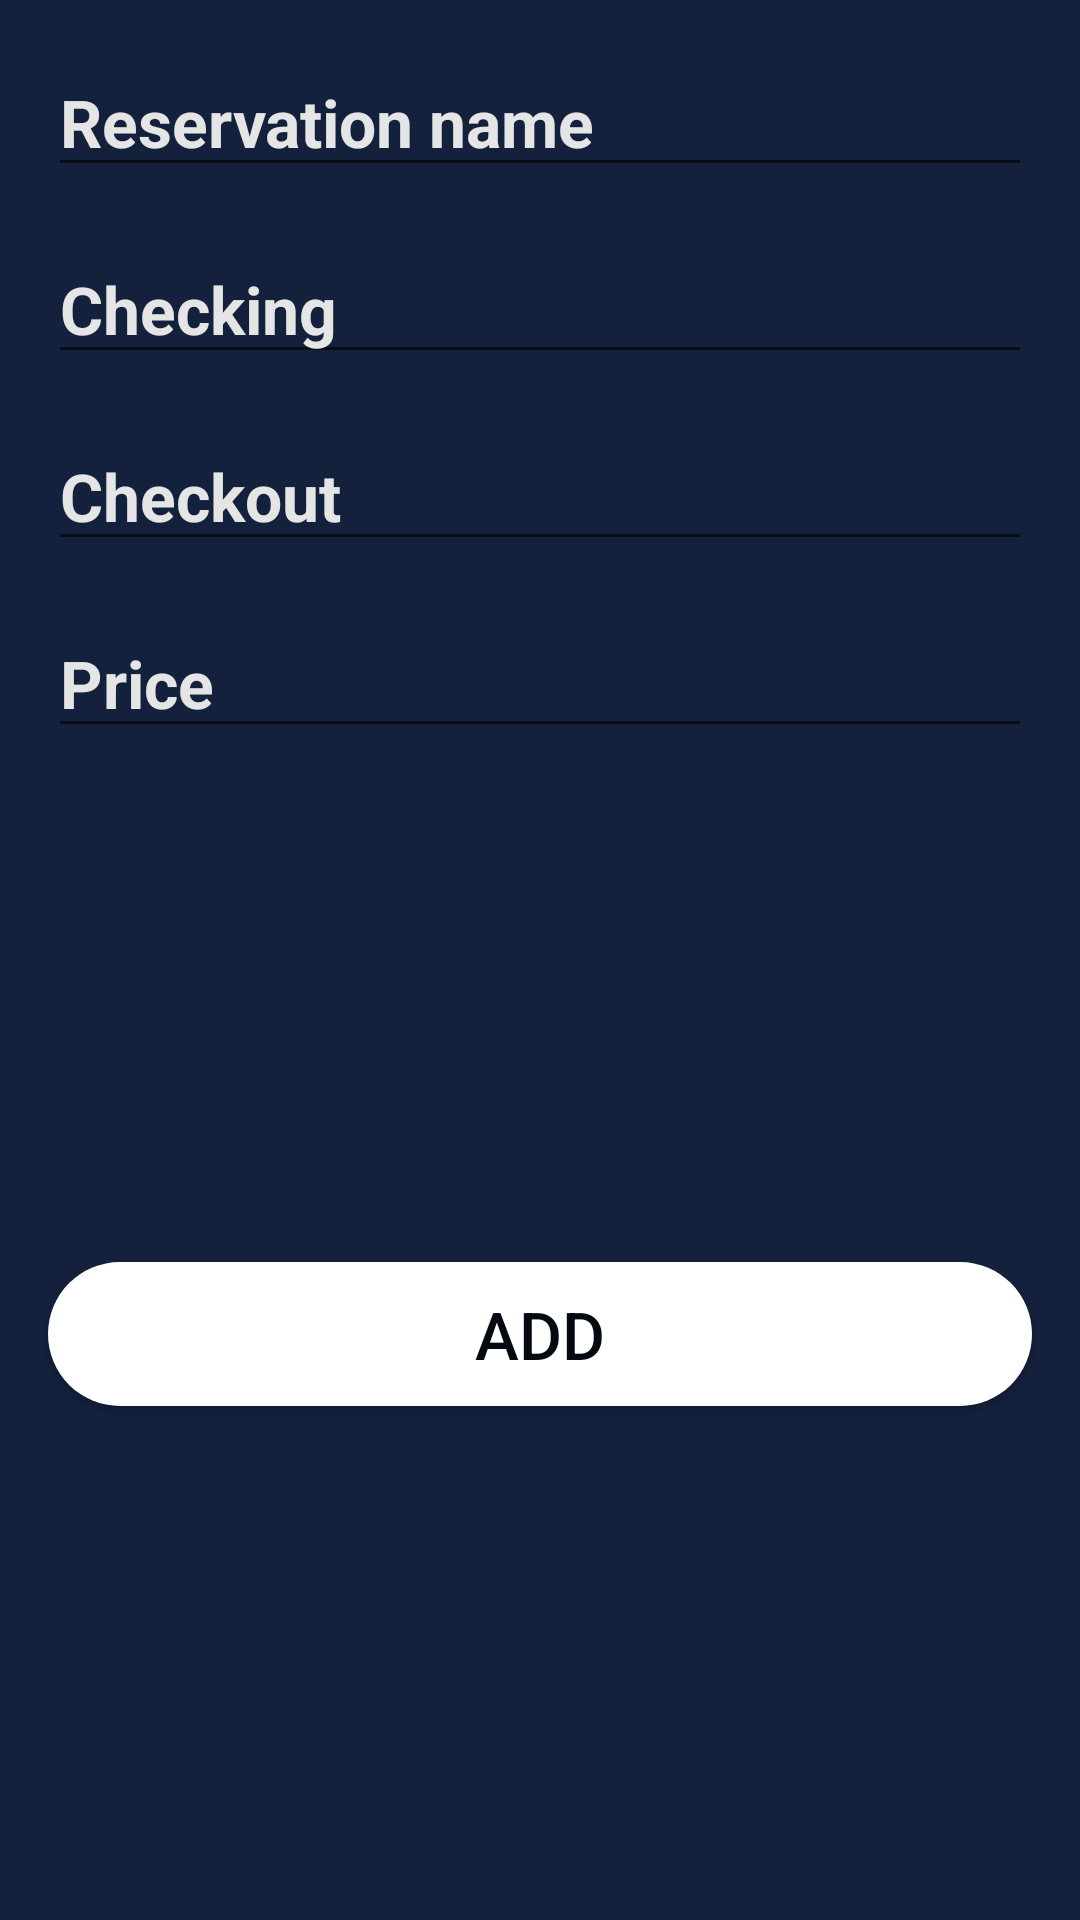

Android layout source for this screen:
<!-- AndroidManifest.xml: application theme Theme.HotelReservation -->
<!-- res/layout/activity_add_reservation.xml -->
<?xml version="1.0" encoding="utf-8"?>
<androidx.constraintlayout.widget.ConstraintLayout xmlns:android="http://schemas.android.com/apk/res/android"
    xmlns:app="http://schemas.android.com/apk/res-auto"
    xmlns:tools="http://schemas.android.com/tools"
    android:layout_width="match_parent"
    android:layout_height="match_parent"
    tools:context=".view.AddReservation"
    android:background="@color/Oxford_Blue"
    >


    <EditText
        style="@style/MainEditTextStyle"
        android:textColorHint="@color/Platinum"
        android:id="@+id/reservation_name_edittext"
        android:layout_width="0dp"
        android:layout_height="wrap_content"
        android:layout_margin="16dp"
        android:ems="10"
        android:hint="@string/reservation_name_hint_text"
        android:inputType="textPersonName"
        app:layout_constraintEnd_toEndOf="parent"
        app:layout_constraintStart_toStartOf="parent"
        app:layout_constraintTop_toTopOf="parent" />

    <EditText
        android:textColorHint="@color/Platinum"
        style="@style/MainEditTextStyle"

        android:id="@+id/reservation_checking_edittext"
        android:focusable="false"
        android:focusableInTouchMode="false"
        android:inputType="none"
        android:layout_width="0dp"
        android:layout_height="wrap_content"
        android:layout_margin="16dp"
        android:ems="10"
        android:hint="@string/checking_hint_text"

        app:layout_constraintEnd_toEndOf="parent"
        app:layout_constraintStart_toStartOf="parent"
        app:layout_constraintTop_toBottomOf="@+id/reservation_name_edittext" />

    <EditText
        style="@style/MainEditTextStyle"
        android:textColorHint="@color/Platinum"
        android:id="@+id/reservation_checkout_edittext"
        android:layout_width="0dp"
        android:layout_height="wrap_content"
        android:layout_margin="16dp"
        android:ems="10"
        android:hint="@string/checkout_hint_text"
        android:focusable="false"
        android:focusableInTouchMode="false"
        android:inputType="none"
        app:layout_constraintEnd_toEndOf="parent"
        app:layout_constraintStart_toStartOf="parent"
        app:layout_constraintTop_toBottomOf="@+id/reservation_checking_edittext" />












    <EditText
        style="@style/MainEditTextStyle"
        android:textColorHint="@color/Platinum"
        android:id="@+id/reservation_price_edittext"
        android:layout_width="0dp"
        android:layout_height="wrap_content"
        android:layout_margin="16dp"
        android:ems="10"
        android:hint="Price"
        android:inputType="numberDecimal"
        app:layout_constraintEnd_toEndOf="parent"
        app:layout_constraintStart_toStartOf="parent"
        app:layout_constraintTop_toBottomOf="@+id/reservation_checkout_edittext" />

    <androidx.appcompat.widget.AppCompatButton
        style="@style/MainButtonStyle"
        android:id="@+id/add_button"
        android:layout_width="0dp"
        android:layout_height="wrap_content"
        android:layout_margin="16dp"
        android:text="Add"
        app:layout_constraintBottom_toBottomOf="parent"
        app:layout_constraintEnd_toEndOf="parent"
        app:layout_constraintStart_toStartOf="parent"
        app:layout_constraintTop_toBottomOf="@+id/reservation_price_edittext" />
</androidx.constraintlayout.widget.ConstraintLayout>
<!-- resources referenced by this layout -->
<resources>
  <color name="Oxford_Blue">#14213D</color>
  <color name="Platinum">#E5E5E5</color>
  <color name="teal_200">#FF03DAC5</color>
  <string name="checking_hint_text">Checking</string>
  <string name="checkout_hint_text">Checkout</string>
  <string name="reservation_details_textview_text">Reservation details</string>
  <string name="reservation_name_hint_text">Reservation name</string>
  <style name="MainButtonStyle">
          <item name="android:background">@drawable/button_bg</item>
  
          <item name="android:textColor">@color/Rich_Black1</item>
          <item name="android:src">@drawable/ic_add</item>
          <item name="android:textSize">22sp</item>
          <item name="android:textAlignment">center</item>
  
      </style>
  <style name="MainEditTextStyle">
  
          <item name="android:textColor">@color/white</item>
          <item name="android:textStyle">bold</item>
          <item name="android:textSize">22sp</item>
          <item name="hintTextColor">@color/white</item>
      </style>
  <style name="Theme.HotelReservation" parent="Theme.MaterialComponents.DayNight.DarkActionBar">
          
          <item name="colorPrimary">@color/Rich_Black2</item>
          <item name="colorPrimaryVariant">@color/Rich_Black1</item>
          <item name="colorOnPrimary">@color/Battleship_Grey</item>
          
          <item name="colorSecondary">@color/Battleship_Grey</item>
          <item name="colorSecondaryVariant">@color/white</item>
          <item name="colorOnSecondary">@color/black</item>
          
          <item name="android:statusBarColor" tools:targetApi="l">?attr/colorPrimaryVariant</item>
          
      </style>
  <!-- drawable button_bg (drawable-v24) -->
  <?xml version="1.0" encoding="utf-8"?>
  <shape xmlns:android="http://schemas.android.com/apk/res/android">
  
  
      <corners android:radius="60dp" />
      <solid android:color="@color/white" />
  
  
  </shape>
  <color name="Rich_Black1">#050910</color>
  <!-- drawable ic_add (drawable-anydpi) -->
  <vector xmlns:android="http://schemas.android.com/apk/res/android"
      android:width="32dp"
      android:height="32dp"
      android:viewportWidth="24"
      android:viewportHeight="24"
      android:tint="#000000"
      >
    <path
        android:fillColor="@android:color/white"
        android:pathData="M19,13h-6v6h-2v-6H5v-2h6V5h2v6h6v2z"/>
  </vector>
  <color name="white">#FFFFFFFF</color>
  <color name="Rich_Black2">#0A111F</color>
  <color name="Battleship_Grey">#858585</color>
  <color name="black">#FF000000</color>
</resources>
